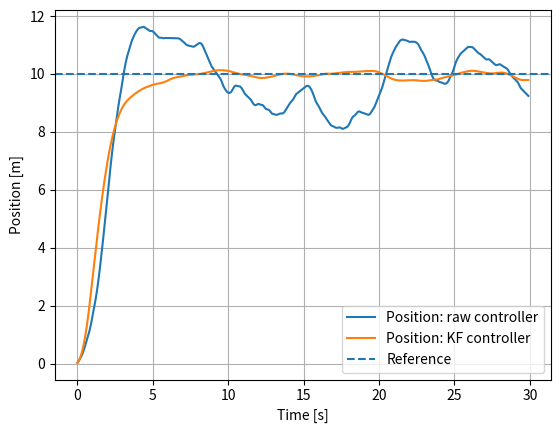
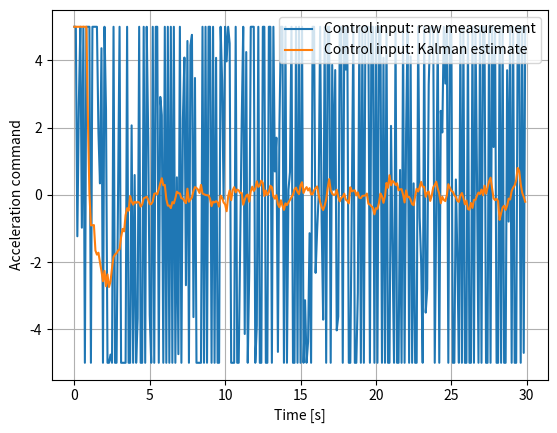
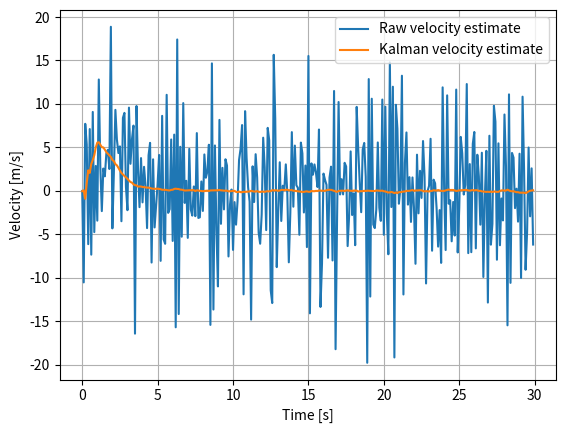
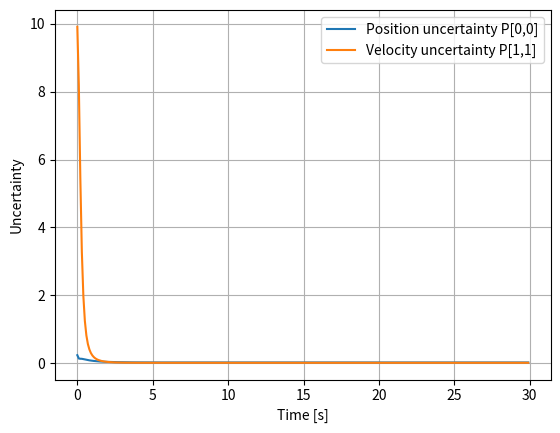

The script that saved these images, in order:
import numpy as np
import matplotlib.pyplot as plt

np.random.seed(1)

dt = 0.1
N = 300
p_ref = 10.0

A = np.array([
    [1, dt],
    [0, 1]
])

B = np.array([
    [0.5 * dt**2],
    [dt]
])

C = np.array([
    [1, 0]
])

Q = np.array([
    [0.001, 0],
    [0, 0.001]
])

R = np.array([[0.5**2]])  # sensor std = 0.5 m

kp = 1.5
kd = 2.0

def kalman_filter_step(x_hat, P, u_prev, y, A, B, C, Q, R):
    # Predict
    x_minus = A @ x_hat + B * u_prev
    P_minus = A @ P @ A.T + Q

    # Correct
    innovation = y - C @ x_minus
    S = C @ P_minus @ C.T + R
    K = P_minus @ C.T @ np.linalg.inv(S)

    x_hat = x_minus + K @ innovation
    P = (np.eye(2) - K @ C) @ P_minus

    return x_hat, P, K

# True systems
x_raw = np.array([[0.0], [0.0]])
x_kf = np.array([[0.0], [0.0]])

# Kalman initial estimate
x_hat = np.array([[0.0], [0.0]])
P = np.eye(2) * 10

u_raw_prev = 0.0
u_kf_prev = 0.0
y_raw_prev = 0.0

time = []
p_raw_history = []
p_kf_history = []
y_raw_history = []
p_hat_history = []
v_raw_history = []
v_hat_history = []
u_raw_history = []
u_kf_history = []
P_position_history = []
P_velocity_history = []

for k in range(N):
    t = k * dt

    # Same sensor noise level for both systems
    noise_raw = np.random.normal(0, np.sqrt(R[0, 0]))
    noise_kf = np.random.normal(0, np.sqrt(R[0, 0]))

    # Measurements
    y_raw = C @ x_raw + noise_raw
    y_kf = C @ x_kf + noise_kf

    # Raw velocity from finite difference
    if k == 0:
        v_raw = 0.0
    else:
        v_raw = (y_raw[0, 0] - y_raw_prev) / dt

    # Controller using raw noisy measurement
    u_raw = kp * (p_ref - y_raw[0, 0]) - kd * v_raw

    # Kalman filter estimate
    x_hat, P, K = kalman_filter_step(
        x_hat, P, u_kf_prev, y_kf, A, B, C, Q, R
    )

    p_hat = x_hat[0, 0]
    v_hat = x_hat[1, 0]

    # Controller using Kalman estimate
    u_kf = kp * (p_ref - p_hat) - kd * v_hat

    # Limit acceleration command
    u_raw = np.clip(u_raw, -5, 5)
    u_kf = np.clip(u_kf, -5, 5)

    # Apply control to the real systems
    x_raw = A @ x_raw + B * u_raw
    x_kf = A @ x_kf + B * u_kf

    # Save previous values
    y_raw_prev = y_raw[0, 0]
    u_raw_prev = u_raw
    u_kf_prev = u_kf

    # Store data
    time.append(t)
    p_raw_history.append(x_raw[0, 0])
    p_kf_history.append(x_kf[0, 0])
    y_raw_history.append(y_raw[0, 0])
    p_hat_history.append(p_hat)
    v_raw_history.append(v_raw)
    v_hat_history.append(v_hat)
    u_raw_history.append(u_raw)
    u_kf_history.append(u_kf)
    P_position_history.append(P[0, 0])
    P_velocity_history.append(P[1, 1])

plt.figure()
plt.plot(time, p_raw_history, label="Position: raw controller")
plt.plot(time, p_kf_history, label="Position: KF controller")
plt.axhline(p_ref, linestyle="--", label="Reference")
plt.xlabel("Time [s]")
plt.ylabel("Position [m]")
plt.legend()
plt.grid()
plt.show()

plt.figure()
plt.plot(time, u_raw_history, label="Control input: raw measurement")
plt.plot(time, u_kf_history, label="Control input: Kalman estimate")
plt.xlabel("Time [s]")
plt.ylabel("Acceleration command")
plt.legend()
plt.grid()
plt.show()

plt.figure()
plt.plot(time, v_raw_history, label="Raw velocity estimate")
plt.plot(time, v_hat_history, label="Kalman velocity estimate")
plt.xlabel("Time [s]")
plt.ylabel("Velocity [m/s]")
plt.legend()
plt.grid()
plt.show()

plt.figure()
plt.plot(time, P_position_history, label="Position uncertainty P[0,0]")
plt.plot(time, P_velocity_history, label="Velocity uncertainty P[1,1]")
plt.xlabel("Time [s]")
plt.ylabel("Uncertainty")
plt.legend()
plt.grid()
plt.show()


print("Std of raw control:", np.std(u_raw_history))
print("Std of KF control:", np.std(u_kf_history))
print("Final raw position:", p_raw_history[-1])
print("Final KF position:", p_kf_history[-1])
